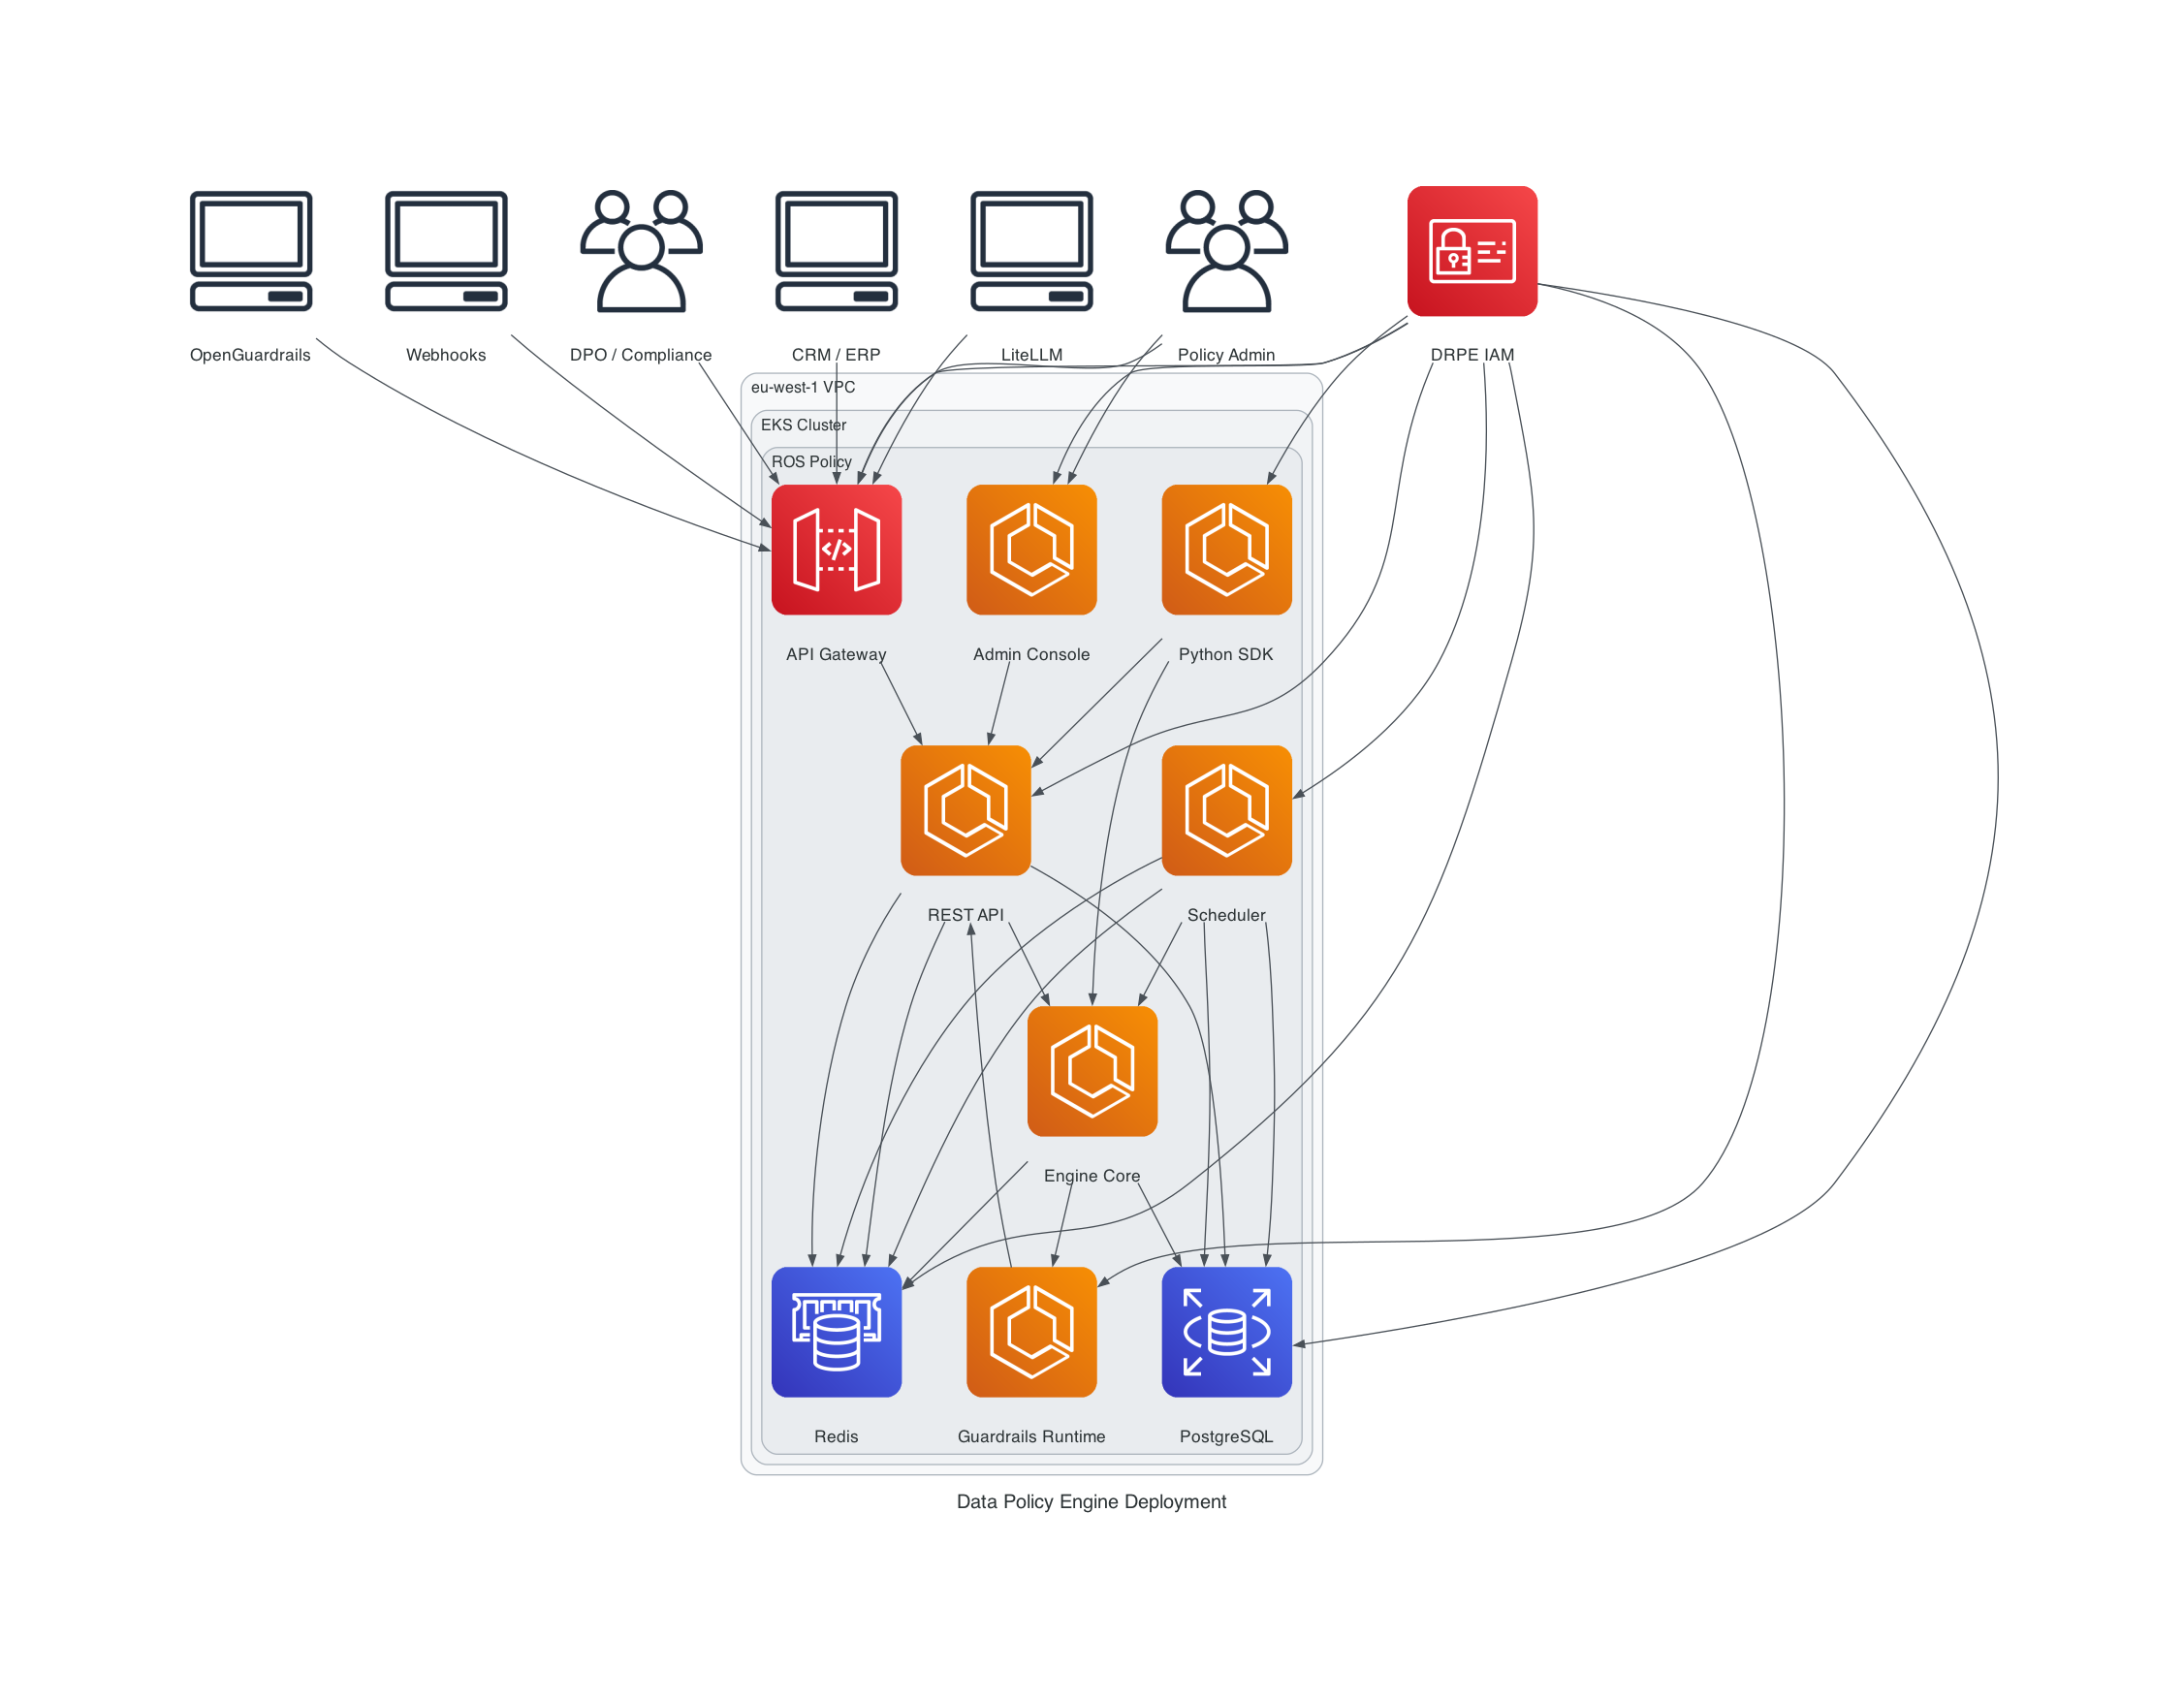

Recreate this plot in Python.
from diagrams import Diagram, Cluster
from diagrams.aws.compute import ECS, EKS
from diagrams.aws.database import RDS, ElastiCache
from diagrams.aws.network import VPC, ALB
from diagrams.aws.mobile import APIGateway
from diagrams.aws.security import IAM
from diagrams.aws.general import Users, Client

with Diagram("Data Policy Engine Deployment", show=False, filename="aws-deployment", direction="TB"):

    # External actors
    admin_user = Users("Policy Admin")
    dpo_user = Users("DPO / Compliance")
    external_app = Client("CRM / ERP")
    external_llm = Client("LiteLLM")
    external_ogr = Client("OpenGuardrails")
    external_hooks = Client("Webhooks")

    # IAM role for DRPE
    drpe_iam = IAM("DRPE IAM")

    # Production VPC and EKS cluster
    with Cluster("eu-west-1 VPC") as vpc:
        with Cluster("EKS Cluster") as eks:
            with Cluster("ROS Policy") as drpe:
                # Backend services
                admin_console = ECS("Admin Console")
                api_gateway = APIGateway("API Gateway")
                api_service = ECS("REST API")
                sdk_service = ECS("Python SDK")
                core_engine = ECS("Engine Core")
                scheduler = ECS("Scheduler")
                guardrails_runtime = ECS("Guardrails Runtime")
                redis_cache = ElastiCache("Redis")
                postgres_db = RDS("PostgreSQL")

    # External to gateway
    admin_user >> api_gateway
    dpo_user >> api_gateway
    external_app >> api_gateway
    external_llm >> api_gateway
    external_ogr >> api_gateway
    external_hooks >> api_gateway

    # Internal flows
    admin_user >> admin_console
    admin_console >> api_service
    api_gateway >> api_service
    sdk_service >> api_service
    sdk_service >> core_engine
    api_service >> core_engine
    api_service >> postgres_db
    api_service >> redis_cache
    core_engine >> guardrails_runtime
    scheduler >> core_engine
    scheduler >> postgres_db
    scheduler >> redis_cache
    guardrails_runtime >> api_service
    api_service >> redis_cache
    core_engine >> redis_cache
    core_engine >> postgres_db
    scheduler >> redis_cache
    scheduler >> postgres_db
    drpe_iam >> admin_console
    drpe_iam >> api_service
    drpe_iam >> scheduler
    drpe_iam >> redis_cache
    drpe_iam >> postgres_db
    drpe_iam >> guardrails_runtime
    drpe_iam >> sdk_service
    drpe_iam >> api_gateway
